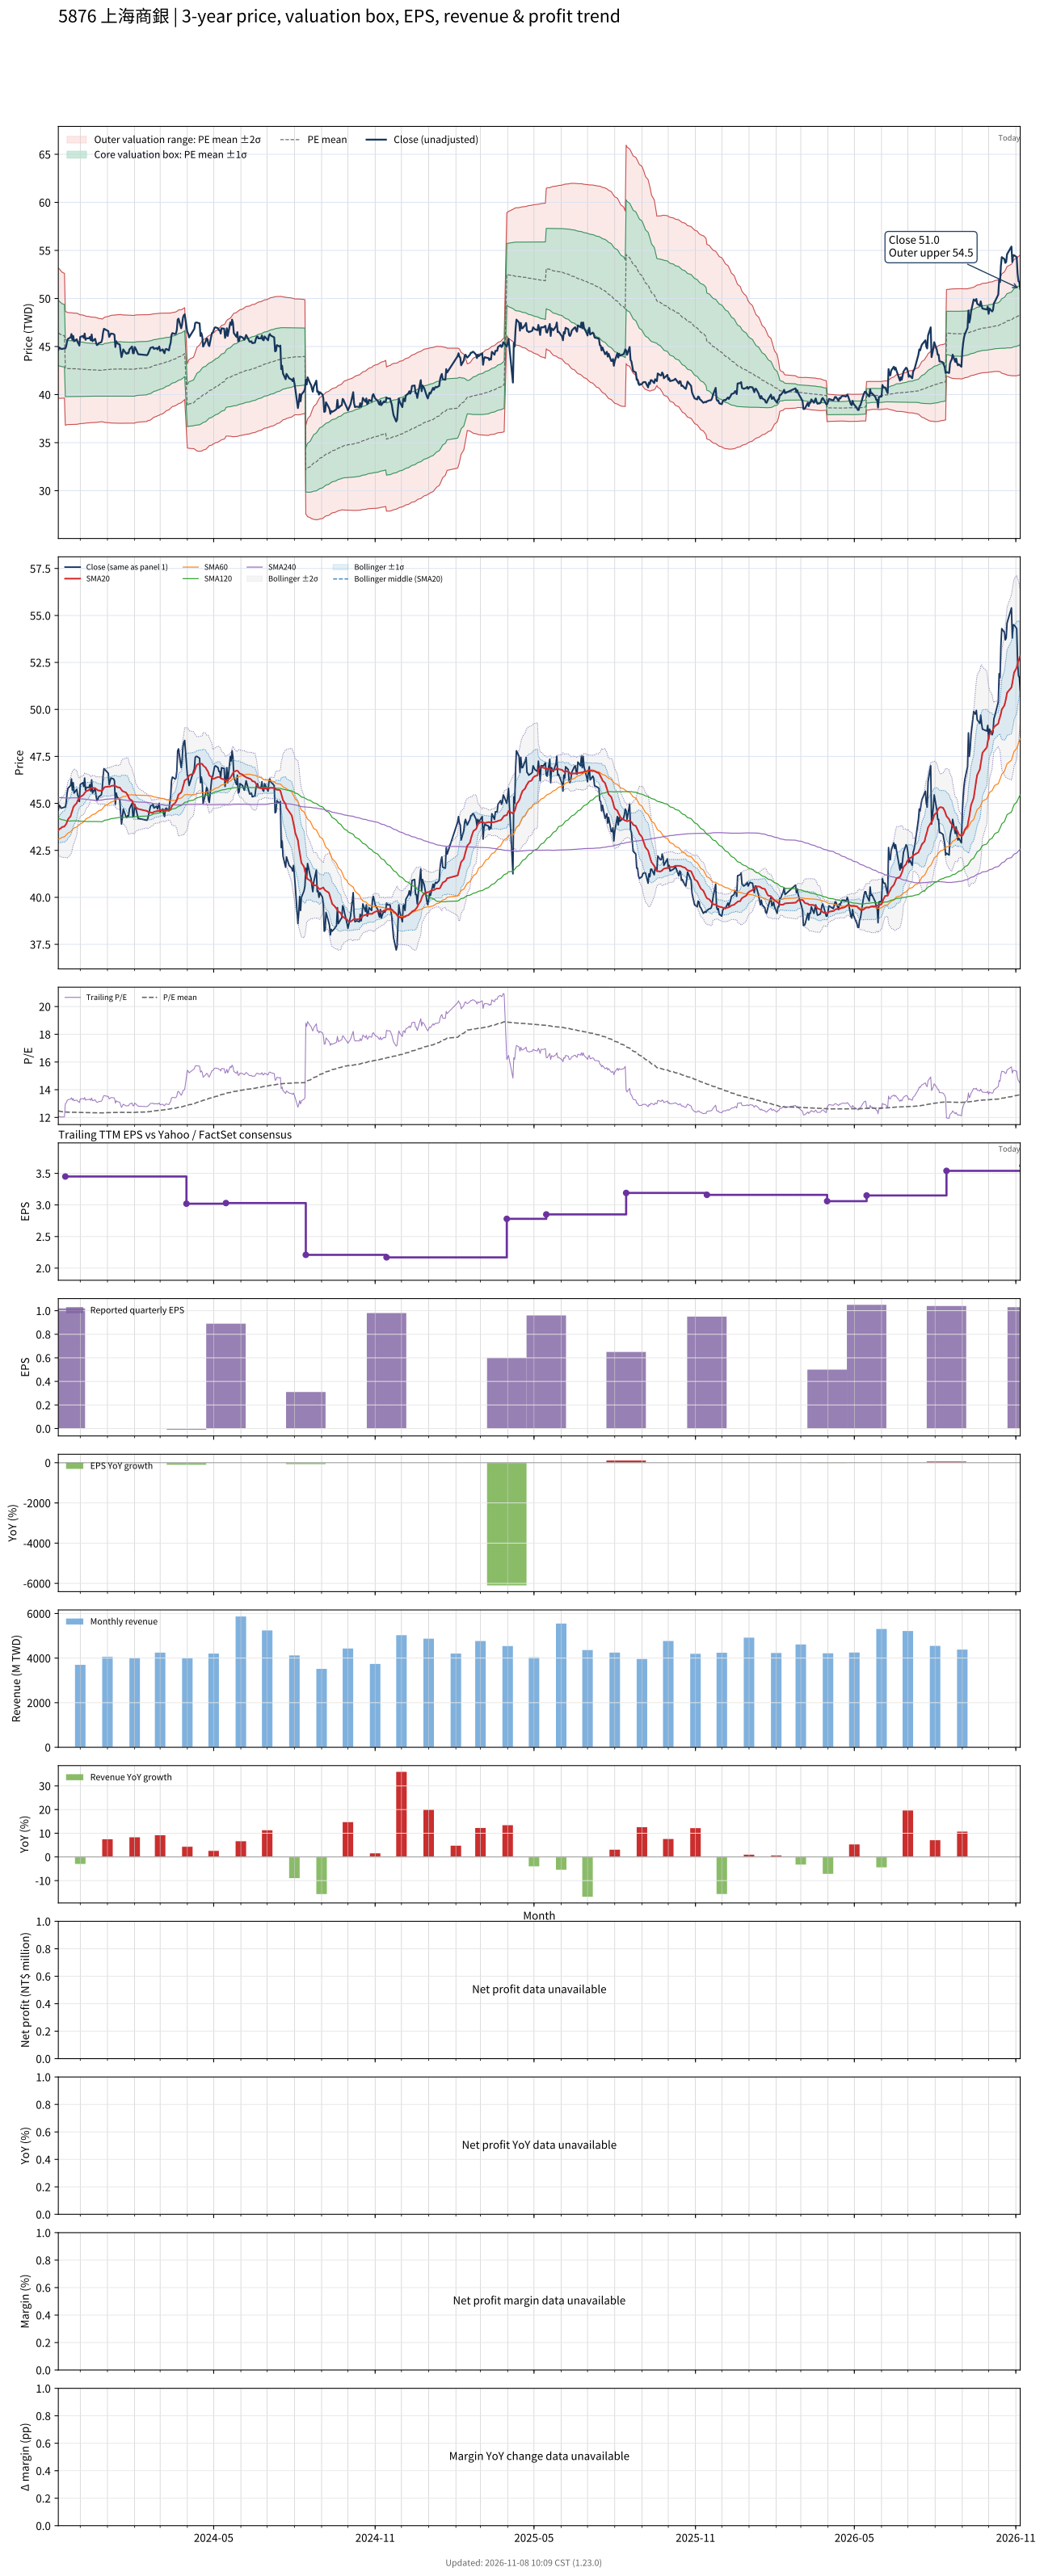

Source data for this figure (header and first rows):
# chart-version: skill-stock-dynamic-val…
date, close, available_date, period_end, eps, ttm_eps, pe, pe_mean, pe_std, price_m2, price_m1, price_mean, price_p1, price_p2, forward_eps, forward_pe, forward_pe_mean, forward_pe_std, forward_price_m2, forward_price_m1, forward_price_mean, forward_price_p1, forward_price_p2, sma20
2023-11-06, 44.65, 2023-08-14, 2023-06-30, 1.13, 3.72, 12, 12.47, 0.9113, 39.62, 43.01, 46.4, 49.79, 53.18, , , , , , , , , , 43.55
2023-11-07, 44.9, 2023-08-14, 2023-06-30, 1.13, 3.72, 12.07, 12.46, 0.9056, 39.61, 42.98, 46.35, 49.72, 53.09, , , , , , , , , , 43.63
2023-11-08, 44.85, 2023-08-14, 2023-06-30, 1.13, 3.72, 12.06, 12.45, 0.8992, 39.61, 42.95, 46.3, 49.64, 52.99, , , , , , , , , , 43.66
2023-11-09, 44.75, 2023-08-14, 2023-06-30, 1.13, 3.72, 12.03, 12.43, 0.891, 39.62, 42.93, 46.24, 49.56, 52.87, , , , , , , , , , 43.67
2023-11-10, 44.75, 2023-08-14, 2023-06-30, 1.13, 3.72, 12.03, 12.42, 0.8818, 39.63, 42.91, 46.19, 49.47, 52.75, , , , , , , , , , 43.73
2023-11-13, 44.8, 2023-08-14, 2023-06-30, 1.13, 3.72, 12.04, 12.4, 0.8716, 39.64, 42.89, 46.13, 49.37, 52.61, , , , , , , , , , 43.77
2023-11-14, 44.8, 2023-11-14, 2023-09-30, 1.02, 3.45, 12.99, 12.39, 0.8613, 36.81, 39.78, 42.75, 45.72, 48.7, , , , , , , , , , 43.84
2023-11-15, 45.05, 2023-11-14, 2023-09-30, 1.02, 3.45, 13.06, 12.39, 0.8532, 36.84, 39.79, 42.73, 45.67, 48.62, , , , , , , , , , 43.91
2023-11-16, 45.55, 2023-11-14, 2023-09-30, 1.02, 3.45, 13.2, 12.38, 0.8469, 36.87, 39.79, 42.71, 45.64, 48.56, , , , , , , , , , 44.01
2023-11-17, 45.8, 2023-11-14, 2023-09-30, 1.02, 3.45, 13.28, 12.38, 0.8444, 36.88, 39.79, 42.71, 45.62, 48.53, , , , , , , , , , 44.15
2023-11-20, 45.95, 2023-11-14, 2023-09-30, 1.02, 3.45, 13.32, 12.38, 0.8429, 36.89, 39.79, 42.7, 45.61, 48.52, , , , , , , , , , 44.32
2023-11-21, 46.3, 2023-11-14, 2023-09-30, 1.02, 3.45, 13.42, 12.38, 0.8422, 36.89, 39.79, 42.7, 45.61, 48.51, , , , , , , , , , 44.48
2023-11-22, 45.7, 2023-11-14, 2023-09-30, 1.02, 3.45, 13.25, 12.37, 0.8393, 36.9, 39.8, 42.69, 45.59, 48.48, , , , , , , , , , 44.62
2023-11-23, 46.1, 2023-11-14, 2023-09-30, 1.02, 3.45, 13.36, 12.38, 0.8401, 36.9, 39.8, 42.69, 45.59, 48.49, , , , , , , , , , 44.78
2023-11-24, 45.55, 2023-11-14, 2023-09-30, 1.02, 3.45, 13.2, 12.37, 0.8386, 36.9, 39.8, 42.69, 45.58, 48.48, , , , , , , , , , 44.86
2023-11-27, 45.75, 2023-11-14, 2023-09-30, 1.02, 3.45, 13.26, 12.37, 0.8378, 36.91, 39.8, 42.69, 45.58, 48.47, , , , , , , , , , 45.02
2023-11-28, 45.45, 2023-11-14, 2023-09-30, 1.02, 3.45, 13.17, 12.37, 0.8349, 36.92, 39.8, 42.68, 45.56, 48.44, , , , , , , , , , 45.14
2023-11-29, 45.3, 2023-11-14, 2023-09-30, 1.02, 3.45, 13.13, 12.37, 0.8302, 36.94, 39.8, 42.67, 45.53, 48.39, , , , , , , , , , 45.23
2023-11-30, 45.1, 2023-11-14, 2023-09-30, 1.02, 3.45, 13.07, 12.36, 0.8238, 36.96, 39.81, 42.65, 45.49, 48.33, , , , , , , , , , 45.28
2023-12-01, 46, 2023-11-14, 2023-09-30, 1.02, 3.45, 13.33, 12.36, 0.8209, 36.98, 39.81, 42.64, 45.47, 48.3, , , , , , , , , , 45.35
2023-12-04, 46.1, 2023-11-14, 2023-09-30, 1.02, 3.45, 13.36, 12.36, 0.8181, 36.99, 39.81, 42.63, 45.46, 48.28, , , , , , , , , , 45.43
2023-12-05, 45.9, 2023-11-14, 2023-09-30, 1.02, 3.45, 13.3, 12.35, 0.8148, 37, 39.81, 42.62, 45.44, 48.25, , , , , , , , , , 45.48
2023-12-06, 46.35, 2023-11-14, 2023-09-30, 1.02, 3.45, 13.43, 12.35, 0.8127, 37.01, 39.82, 42.62, 45.42, 48.23, , , , , , , , , , 45.55
2023-12-07, 45.7, 2023-11-14, 2023-09-30, 1.02, 3.45, 13.25, 12.35, 0.8082, 37.03, 39.82, 42.61, 45.4, 48.18, , , , , , , , , , 45.6
2023-12-08, 45.85, 2023-11-14, 2023-09-30, 1.02, 3.45, 13.29, 12.35, 0.804, 37.05, 39.82, 42.6, 45.37, 48.15, , , , , , , , , , 45.66
2023-12-11, 45.85, 2023-11-14, 2023-09-30, 1.02, 3.45, 13.29, 12.35, 0.8024, 37.06, 39.83, 42.59, 45.36, 48.13, , , , , , , , , , 45.71
2023-12-12, 46, 2023-11-14, 2023-09-30, 1.02, 3.45, 13.33, 12.34, 0.7984, 37.07, 39.83, 42.58, 45.34, 48.09, , , , , , , , , , 45.77
2023-12-13, 45.65, 2023-11-14, 2023-09-30, 1.02, 3.45, 13.23, 12.34, 0.7962, 37.08, 39.83, 42.58, 45.33, 48.07, , , , , , , , , , 45.8
2023-12-14, 46.25, 2023-11-14, 2023-09-30, 1.02, 3.45, 13.41, 12.34, 0.7958, 37.09, 39.83, 42.58, 45.32, 48.07, , , , , , , , , , 45.83
2023-12-15, 45.55, 2023-11-14, 2023-09-30, 1.02, 3.45, 13.2, 12.34, 0.7942, 37.09, 39.83, 42.57, 45.31, 48.05, , , , , , , , , , 45.82
2023-12-18, 45.8, 2023-11-14, 2023-09-30, 1.02, 3.45, 13.28, 12.34, 0.7932, 37.1, 39.83, 42.57, 45.31, 48.04, , , , , , , , , , 45.81
2023-12-19, 45.4, 2023-11-14, 2023-09-30, 1.02, 3.45, 13.16, 12.34, 0.7912, 37.1, 39.83, 42.56, 45.29, 48.02, , , , , , , , , , 45.77
2023-12-20, 45.15, 2023-11-14, 2023-09-30, 1.02, 3.45, 13.09, 12.33, 0.7879, 37.12, 39.84, 42.55, 45.27, 47.99, , , , , , , , , , 45.74
2023-12-21, 45.2, 2023-11-14, 2023-09-30, 1.02, 3.45, 13.1, 12.33, 0.7855, 37.13, 39.84, 42.55, 45.26, 47.97, , , , , , , , , , 45.7
2023-12-22, 45.35, 2023-11-14, 2023-09-30, 1.02, 3.45, 13.14, 12.33, 0.7817, 37.14, 39.84, 42.54, 45.23, 47.93, , , , , , , , , , 45.69
2023-12-25, 45.45, 2023-11-14, 2023-09-30, 1.02, 3.45, 13.17, 12.33, 0.7772, 37.16, 39.84, 42.53, 45.21, 47.89, , , , , , , , , , 45.67
2023-12-26, 45.75, 2023-11-14, 2023-09-30, 1.02, 3.45, 13.26, 12.32, 0.7739, 37.18, 39.85, 42.52, 45.19, 47.86, , , , , , , , , , 45.69
2023-12-27, 46.45, 2023-11-14, 2023-09-30, 1.02, 3.45, 13.46, 12.33, 0.7798, 37.16, 39.85, 42.54, 45.23, 47.92, , , , , , , , , , 45.74
2023-12-28, 46.85, 2023-11-14, 2023-09-30, 1.02, 3.45, 13.58, 12.34, 0.7872, 37.13, 39.84, 42.56, 45.28, 47.99, , , , , , , , , , 45.83
2023-12-29, 46.8, 2023-11-14, 2023-09-30, 1.02, 3.45, 13.57, 12.34, 0.7943, 37.1, 39.84, 42.58, 45.32, 48.07, , , , , , , , , , 45.87
2024-01-02, 46.6, 2023-11-14, 2023-09-30, 1.02, 3.45, 13.51, 12.35, 0.8004, 37.08, 39.84, 42.6, 45.37, 48.13, , , , , , , , , , 45.9
2024-01-03, 46, 2023-11-14, 2023-09-30, 1.02, 3.45, 13.33, 12.35, 0.804, 37.07, 39.84, 42.62, 45.39, 48.17, , , , , , , , , , 45.9
2024-01-04, 46.2, 2023-11-14, 2023-09-30, 1.02, 3.45, 13.39, 12.36, 0.8079, 37.06, 39.84, 42.63, 45.42, 48.21, , , , , , , , , , 45.89
2024-01-05, 46.35, 2023-11-14, 2023-09-30, 1.02, 3.45, 13.43, 12.36, 0.8114, 37.04, 39.84, 42.64, 45.44, 48.24, , , , , , , , , , 45.92
2024-01-08, 46.3, 2023-11-14, 2023-09-30, 1.02, 3.45, 13.42, 12.36, 0.814, 37.03, 39.84, 42.65, 45.46, 48.27, , , , , , , , , , 45.95
2024-01-09, 46.2, 2023-11-14, 2023-09-30, 1.02, 3.45, 13.39, 12.36, 0.8154, 37.03, 39.84, 42.65, 45.47, 48.28, , , , , , , , , , 45.97
2024-01-10, 44.95, 2023-11-14, 2023-09-30, 1.02, 3.45, 13.03, 12.36, 0.8154, 37.03, 39.84, 42.65, 45.47, 48.28, , , , , , , , , , 45.91
2024-01-11, 45.55, 2023-11-14, 2023-09-30, 1.02, 3.45, 13.2, 12.36, 0.8165, 37.02, 39.84, 42.66, 45.48, 48.29, , , , , , , , , , 45.91
2024-01-12, 45.35, 2023-11-14, 2023-09-30, 1.02, 3.45, 13.14, 12.37, 0.8181, 37.02, 39.84, 42.67, 45.49, 48.31, , , , , , , , , , 45.86
2024-01-15, 45.2, 2023-11-14, 2023-09-30, 1.02, 3.45, 13.1, 12.37, 0.8199, 37.02, 39.85, 42.67, 45.5, 48.33, , , , , , , , , , 45.84
2024-01-16, 44.5, 2023-11-14, 2023-09-30, 1.02, 3.45, 12.9, 12.37, 0.8199, 37.02, 39.85, 42.67, 45.5, 48.33, , , , , , , , , , 45.78
2024-01-17, 43.9, 2023-11-14, 2023-09-30, 1.02, 3.45, 12.72, 12.37, 0.8181, 37.02, 39.84, 42.66, 45.49, 48.31, , , , , , , , , , 45.7
2024-01-18, 44.25, 2023-11-14, 2023-09-30, 1.02, 3.45, 12.83, 12.36, 0.8166, 37.02, 39.84, 42.66, 45.47, 48.29, , , , , , , , , , 45.66
2024-01-19, 44.7, 2023-11-14, 2023-09-30, 1.02, 3.45, 12.96, 12.36, 0.8162, 37.02, 39.84, 42.66, 45.47, 48.29, , , , , , , , , , 45.63
2024-01-22, 44.3, 2023-11-14, 2023-09-30, 1.02, 3.45, 12.84, 12.36, 0.8155, 37.02, 39.84, 42.65, 45.47, 48.28, , , , , , , , , , 45.58
2024-01-23, 44.25, 2023-11-14, 2023-09-30, 1.02, 3.45, 12.83, 12.36, 0.8139, 37.03, 39.84, 42.64, 45.45, 48.26, , , , , , , , , , 45.52
2024-01-24, 44.35, 2023-11-14, 2023-09-30, 1.02, 3.45, 12.86, 12.36, 0.8137, 37.03, 39.84, 42.64, 45.45, 48.26, , , , , , , , , , 45.45
2024-01-25, 44.3, 2023-11-14, 2023-09-30, 1.02, 3.45, 12.84, 12.36, 0.8132, 37.03, 39.83, 42.64, 45.45, 48.25, , , , , , , , , , 45.34
2024-01-26, 44.7, 2023-11-14, 2023-09-30, 1.02, 3.45, 12.96, 12.36, 0.8127, 37.03, 39.83, 42.64, 45.44, 48.25, , , , , , , , , , 45.24
... 669 more rows
